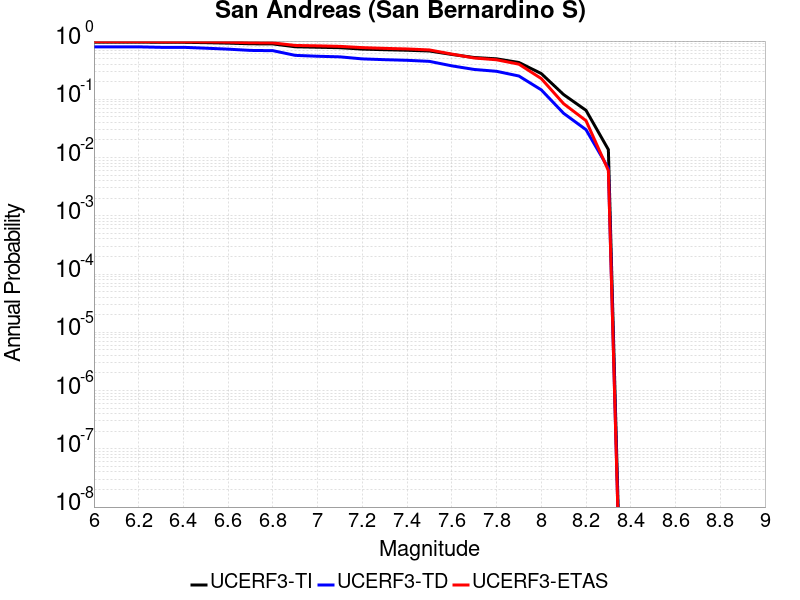

Data behind this chart, as committed beside it:
Magnitude, UCERF3-TI Prob, UCERF3-TD Prob, UCERF3-ETAS Prob
6.0, 0.96, 0.7953, 0.979
6.1, 0.96, 0.7953, 0.979
6.2, 0.96, 0.7953, 0.979
6.3, 0.9529, 0.7807, 0.975
6.4, 0.9529, 0.7807, 0.975
6.5, 0.9385, 0.7544, 0.969
6.6, 0.9217, 0.7262, 0.959
6.7, 0.8982, 0.691, 0.935
6.8, 0.8929, 0.6839, 0.93
6.9, 0.7977, 0.5681, 0.841
7.0, 0.7832, 0.5486, 0.828
7.1, 0.7688, 0.5357, 0.811
7.2, 0.7281, 0.4942, 0.772
7.3, 0.7097, 0.4791, 0.749
7.4, 0.6953, 0.4673, 0.732
7.5, 0.675, 0.4481, 0.704
7.6, 0.5891, 0.3754, 0.598
7.7, 0.5223, 0.3256, 0.512
7.8, 0.4955, 0.3025, 0.477
7.9, 0.4289, 0.2512, 0.401
8.0, 0.2768, 0.1453, 0.227
8.1, 0.1205, 0.05747, 0.084
8.2, 0.06469, 0.0301, 0.043
8.3, 0.01369, 0.006563, 0.006
